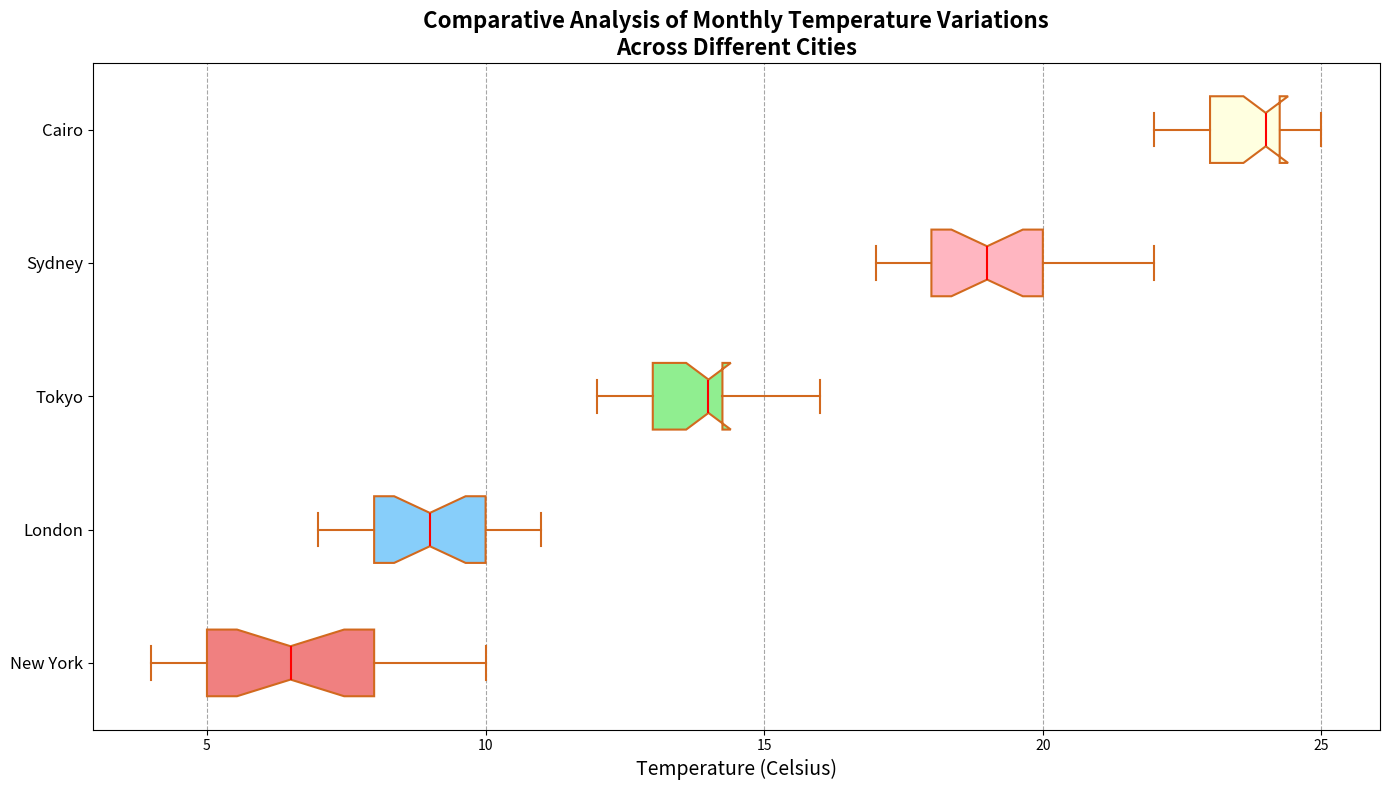

Write the Python code that produced this figure.
import matplotlib.pyplot as plt
import numpy as np

# Backstory: Analysis of Monthly Climate Variations in Different Cities
# The goal is to compare the temperature variability within a month in five different cities globally.

# Cities
cities = ['New York', 'London', 'Tokyo', 'Sydney', 'Cairo']

# Monthly temperature data (in Celsius) for each city
temperatures = [
    [5, 6, 8, 7, 6, 5, 7, 8, 9, 4, 5, 5, 6, 7, 8, 5, 6, 7, 10, 6, 7, 5, 8, 9],        # New York
    [7, 8, 10, 9, 8, 8, 9, 10, 11, 8, 9, 8, 10, 9, 8, 9, 10, 11, 10, 9, 8, 10, 9, 8], # London
    [12, 13, 12, 15, 13, 14, 13, 14, 15, 13, 14, 15, 13, 12, 14, 16, 13, 14, 15, 13, 14, 15, 13, 14], # Tokyo
    [18, 20, 19, 21, 22, 18, 20, 17, 20, 21, 19, 17, 18, 19, 20, 18, 19, 17, 20, 19, 21, 17, 18, 20], # Sydney
    [23, 25, 22, 24, 23, 25, 24, 23, 24, 25, 22, 24, 23, 24, 22, 25, 23, 24, 25, 23, 24, 25, 22, 23]  # Cairo
]

# Create the horizontal box plot with customized appearance
fig, ax = plt.subplots(figsize=(14, 8))
bplot = ax.boxplot(temperatures, vert=False, patch_artist=True, notch=True,
                   boxprops=dict(facecolor='wheat', color='chocolate', linewidth=1.5),
                   whiskerprops=dict(color='chocolate', linewidth=1.5),
                   capprops=dict(color='chocolate', linewidth=1.5),
                   medianprops=dict(color='red', linewidth=1.5),
                   flierprops=dict(markerfacecolor='chocolate', marker='o', markersize=6, alpha=0.6))

# Set y-tick labels
ax.set_yticklabels(cities, fontsize=12)

# Set title and labels with adjusted font sizes
ax.set_title('Comparative Analysis of Monthly Temperature Variations\nAcross Different Cities', fontsize=16, fontweight='bold')
ax.set_xlabel('Temperature (Celsius)', fontsize=14)

# Add grid for better readability
ax.xaxis.grid(True, linestyle='--', which='major', color='grey', alpha=0.7)

# Customize the appearance of each box with distinct colors
colors = ['lightcoral', 'lightskyblue', 'lightgreen', 'lightpink', 'lightyellow']
for patch, color in zip(bplot['boxes'], colors):
    patch.set_facecolor(color)

# Automatically adjust layout to prevent any overlap
plt.tight_layout()

# Display the plot
plt.show()
